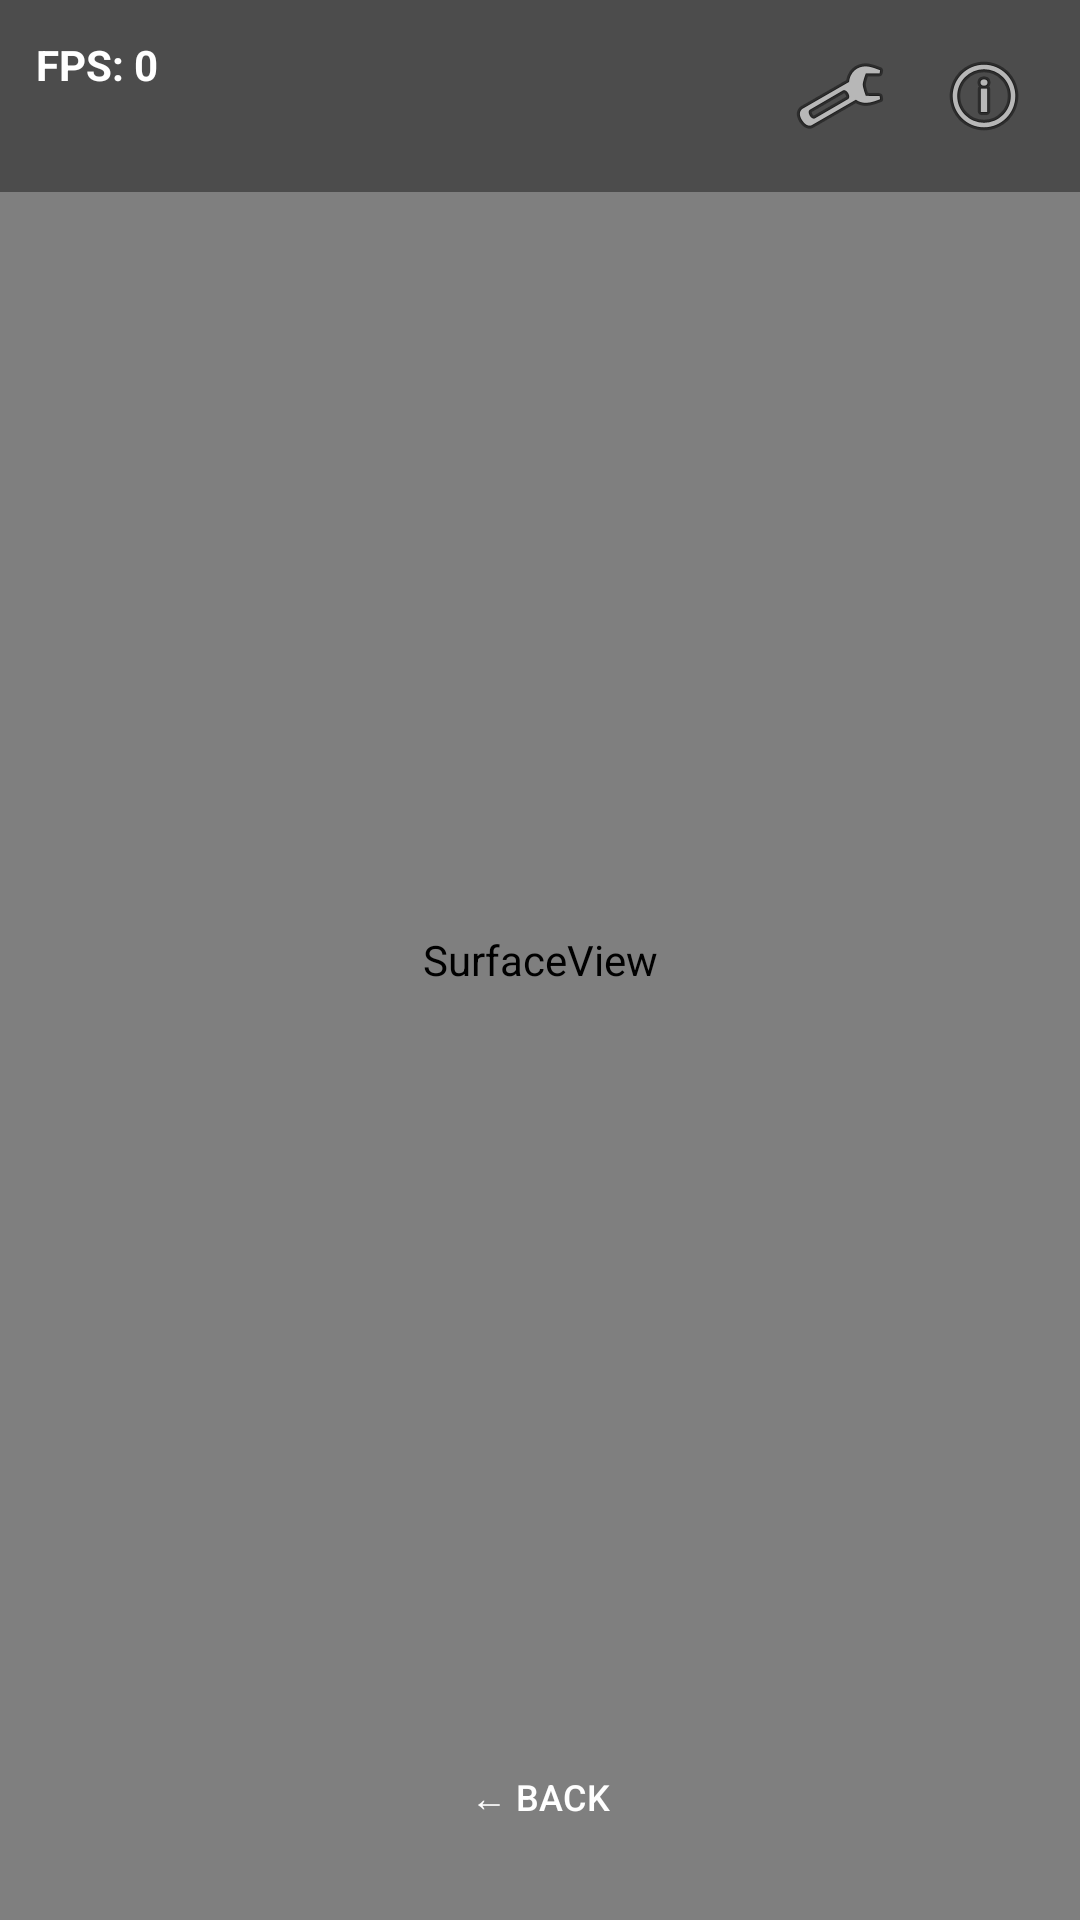

Write the Android layout XML for this screen, with the resource values it uses.
<!-- AndroidManifest.xml: application theme Theme.MarioDetector -->
<!-- res/layout/activity_detection.xml -->
<?xml version="1.0" encoding="utf-8"?>
<FrameLayout xmlns:android="http://schemas.android.com/apk/res/android"
    android:layout_width="match_parent"
    android:layout_height="match_parent"
    android:background="@android:color/black">

    <androidx.camera.view.PreviewView
        android:id="@+id/previewView"
        android:layout_width="match_parent"
        android:layout_height="match_parent" />

    <SurfaceView
        android:id="@+id/surfaceView"
        android:layout_width="match_parent"
        android:layout_height="match_parent" />

    <LinearLayout
        android:layout_width="match_parent"
        android:layout_height="wrap_content"
        android:layout_gravity="top"
        android:orientation="horizontal"
        android:padding="12dp"
        android:background="#66000000">

        <TextView
            android:id="@+id/statsTextView"
            android:layout_width="0dp"
            android:layout_height="wrap_content"
            android:layout_weight="1"
            android:text="FPS: 0"
            android:textColor="@android:color/white"
            android:textSize="14sp"
            android:textStyle="bold" />

        <ImageButton
            android:id="@+id/settingsButton"
            android:layout_width="40dp"
            android:layout_height="40dp"
            android:layout_marginStart="8dp"
            android:src="@android:drawable/ic_menu_preferences"
            android:scaleType="centerInside"
            android:background="?attr/selectableItemBackground"
            android:contentDescription="Settings" />

        <ImageButton
            android:id="@+id/historyButton"
            android:layout_width="40dp"
            android:layout_height="40dp"
            android:layout_marginStart="8dp"
            android:src="@android:drawable/ic_menu_info_details"
            android:scaleType="centerInside"
            android:background="?attr/selectableItemBackground"
            android:contentDescription="History" />
    </LinearLayout>

    <Button
        android:id="@+id/backButton"
        android:layout_width="100dp"
        android:layout_height="50dp"
        android:layout_gravity="bottom|center"
        android:layout_marginBottom="16dp"
        android:text="← BACK"
        android:textColor="@android:color/white"
        android:textSize="12sp"
        android:background="@drawable/button_back_background"
        android:elevation="4dp" />

</FrameLayout>
<!-- resources referenced by this layout -->
<resources>
  <style name="Theme.MarioDetector" parent="Theme.AppCompat.NoActionBar">
          <item name="android:windowFullscreen">true</item>
          <item name="android:windowActionBar">false</item>
          <item name="android:windowNoTitle">true</item>
      </style>
</resources>
